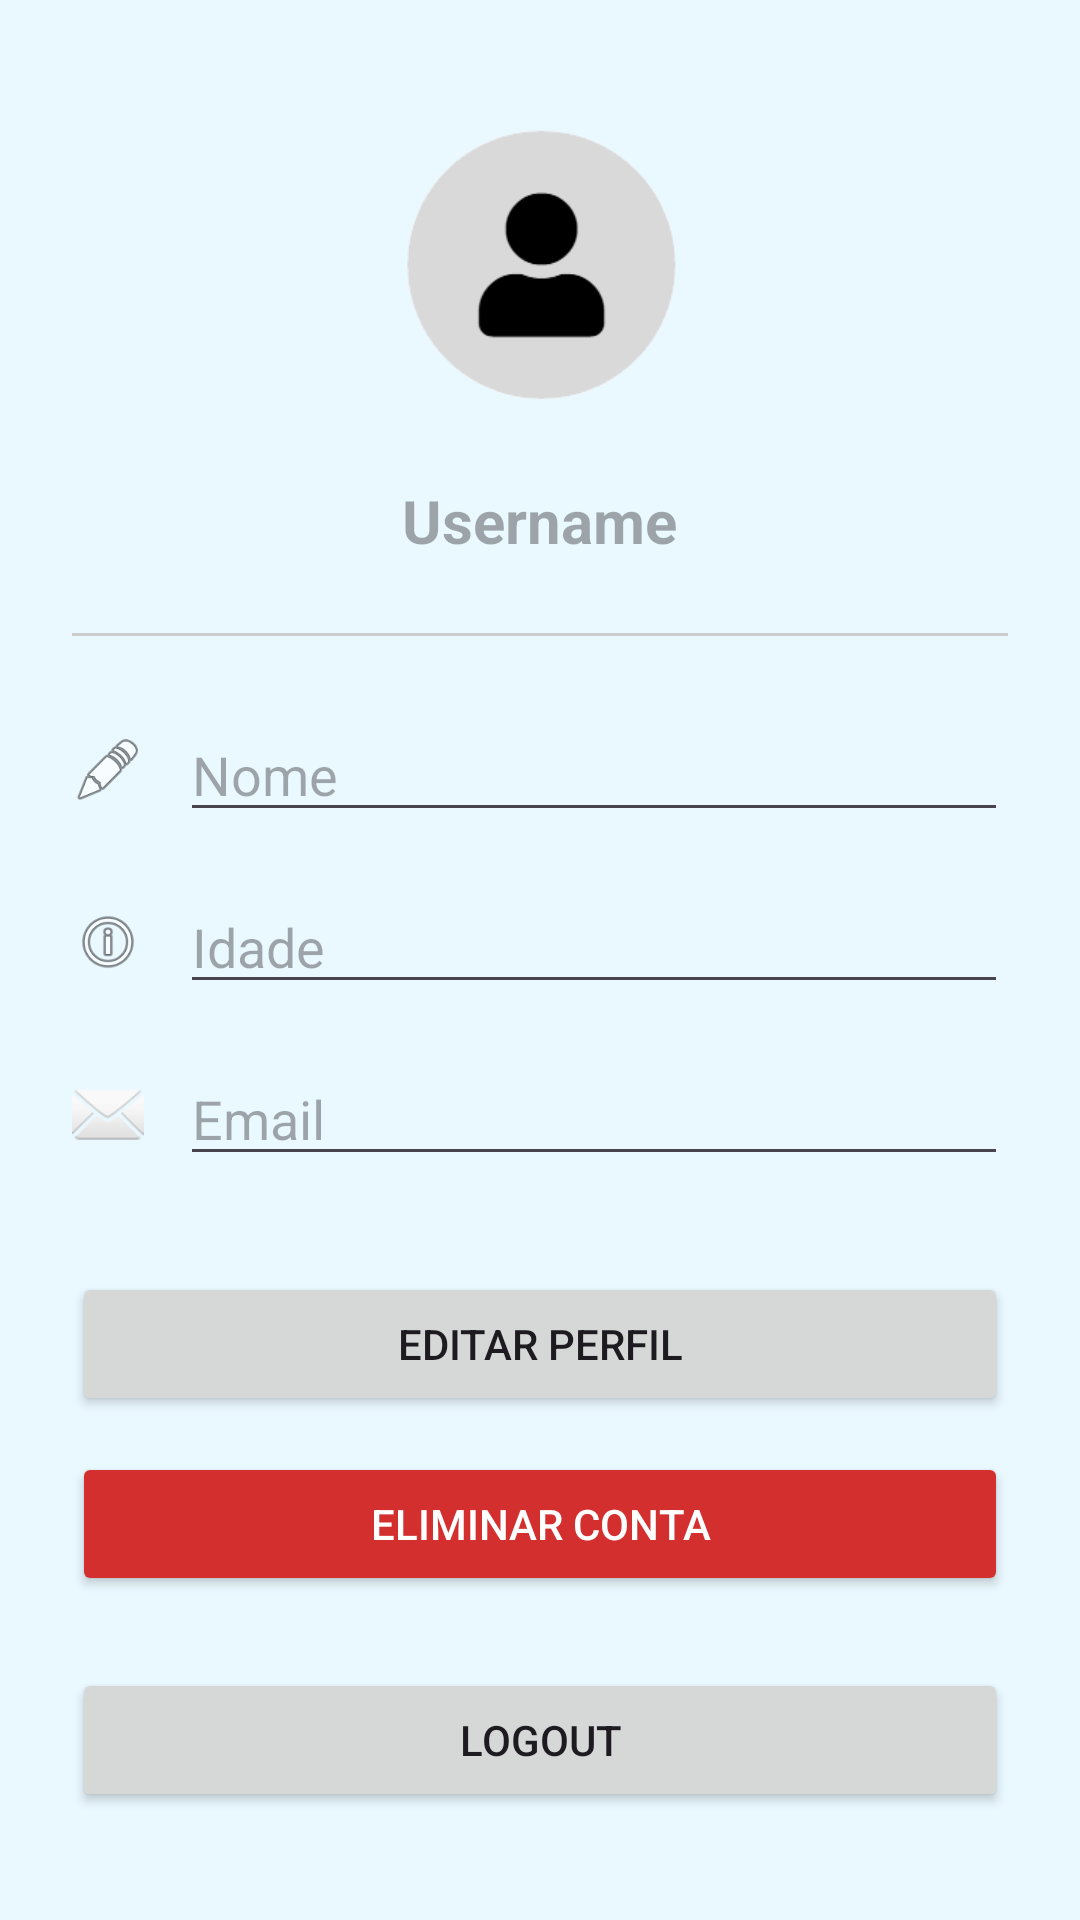

Android layout source for this screen:
<!-- AndroidManifest.xml: application theme Theme.Projeto_AMSI -->
<!-- res/layout/fragment_profile.xml -->
<?xml version="1.0" encoding="utf-8"?>
<ScrollView
    xmlns:android="http://schemas.android.com/apk/res/android"
    android:layout_width="match_parent"
    android:layout_height="match_parent"
    android:background="#EAF8FF">

    <LinearLayout
        android:layout_width="match_parent"
        android:layout_height="wrap_content"
        android:orientation="vertical"
        android:padding="24dp">

        
        <ImageView
            android:id="@+id/imgProfile"
            android:layout_width="120dp"
            android:layout_height="120dp"
            android:src="@drawable/icon_perfil"
            android:layout_gravity="center"
            android:contentDescription="Foto de perfil"
            />

        
        <EditText
            android:id="@+id/edtUsername"
            android:layout_width="wrap_content"
            android:layout_height="wrap_content"
            android:text="Username"
            android:textSize="20sp"
            android:textStyle="bold"
            android:enabled="false"
            android:background="@null"
            android:layout_gravity="center"
            android:layout_marginTop="16dp"/>


        
        <View
            android:layout_width="match_parent"
            android:layout_height="1dp"
            android:background="#CCCCCC"
            android:layout_marginTop="24dp"
            android:layout_marginBottom="24dp"/>

        
        <LinearLayout
            android:layout_width="match_parent"
            android:layout_height="wrap_content"
            android:orientation="horizontal"
            android:gravity="center_vertical">

            <ImageView
                android:layout_width="24dp"
                android:layout_height="24dp"
                android:src="@android:drawable/ic_menu_edit"/>

            <EditText
                android:id="@+id/edtName"
                android:layout_width="0dp"
                android:layout_height="wrap_content"
                android:layout_weight="1"
                android:hint="Nome"
                android:layout_marginStart="12dp"/>
        </LinearLayout>

        
        <LinearLayout
            android:layout_width="match_parent"
            android:layout_height="wrap_content"
            android:orientation="horizontal"
            android:gravity="center_vertical"
            android:layout_marginTop="16dp">

            <ImageView
                android:layout_width="24dp"
                android:layout_height="24dp"
                android:src="@android:drawable/ic_menu_info_details"/>

            <EditText
                android:id="@+id/edtAge"
                android:layout_width="0dp"
                android:layout_height="wrap_content"
                android:layout_weight="1"
                android:hint="Idade"
                android:inputType="number"
                android:layout_marginStart="12dp"/>
        </LinearLayout>

        
        <LinearLayout
            android:layout_width="match_parent"
            android:layout_height="wrap_content"
            android:orientation="horizontal"
            android:gravity="center_vertical"
            android:layout_marginTop="16dp">

            <ImageView
                android:layout_width="24dp"
                android:layout_height="24dp"
                android:src="@android:drawable/ic_dialog_email"/>

            <EditText
                android:id="@+id/edtEmail"
                android:layout_width="0dp"
                android:layout_height="wrap_content"
                android:layout_weight="1"
                android:hint="Email"
                android:inputType="textEmailAddress"
                android:layout_marginStart="12dp"/>
        </LinearLayout>

        
        <FrameLayout
            android:id="@+id/containerProfileActions"
            android:layout_width="match_parent"
            android:layout_height="wrap_content"
            android:layout_marginTop="32dp">

            
            <Button
                android:id="@+id/btnEditProfile"
                android:layout_width="match_parent"
                android:layout_height="wrap_content"
                android:text="Editar perfil"/>

            
            <LinearLayout
                android:id="@+id/layoutEditActions"
                android:layout_width="match_parent"
                android:layout_height="wrap_content"
                android:orientation="horizontal"
                android:visibility="gone">

                <Button
                    android:id="@+id/btnSaveProfile"
                    android:layout_width="0dp"
                    android:layout_height="wrap_content"
                    android:layout_weight="1"
                    android:text="Guardar"
                    android:layout_marginEnd="8dp"/>

                <Button
                    android:id="@+id/btnCancelEdit"
                    android:layout_width="0dp"
                    android:layout_height="wrap_content"
                    android:layout_weight="1"
                    android:text="Cancelar"
                    android:layout_marginStart="8dp"
                    android:backgroundTint="#D32F2F"
                    android:textColor="@android:color/white"/>
            </LinearLayout>

        </FrameLayout>

        
        <Button
            android:id="@+id/btnDeleteAccount"
            android:layout_width="match_parent"
            android:layout_height="wrap_content"
            android:text="Eliminar conta"
            android:layout_marginTop="12dp"
            android:backgroundTint="#D32F2F"
            android:textColor="@android:color/white"/>

        <Button
            android:id="@+id/btnLogout"
            android:layout_width="match_parent"
            android:layout_height="wrap_content"
            android:text="Logout"
            android:layout_marginTop="24dp"/>


    </LinearLayout>

</ScrollView>
<!-- resources referenced by this layout -->
<resources>
  <!-- drawable icon_perfil: png bitmap (drawable, 3566 bytes) -->
  <style name="Theme.Projeto_AMSI" parent="Base.Theme.Projeto_AMSI" />
  <style name="Base.Theme.Projeto_AMSI" parent="Theme.Material3.DayNight.NoActionBar">
          
          
      </style>
</resources>
